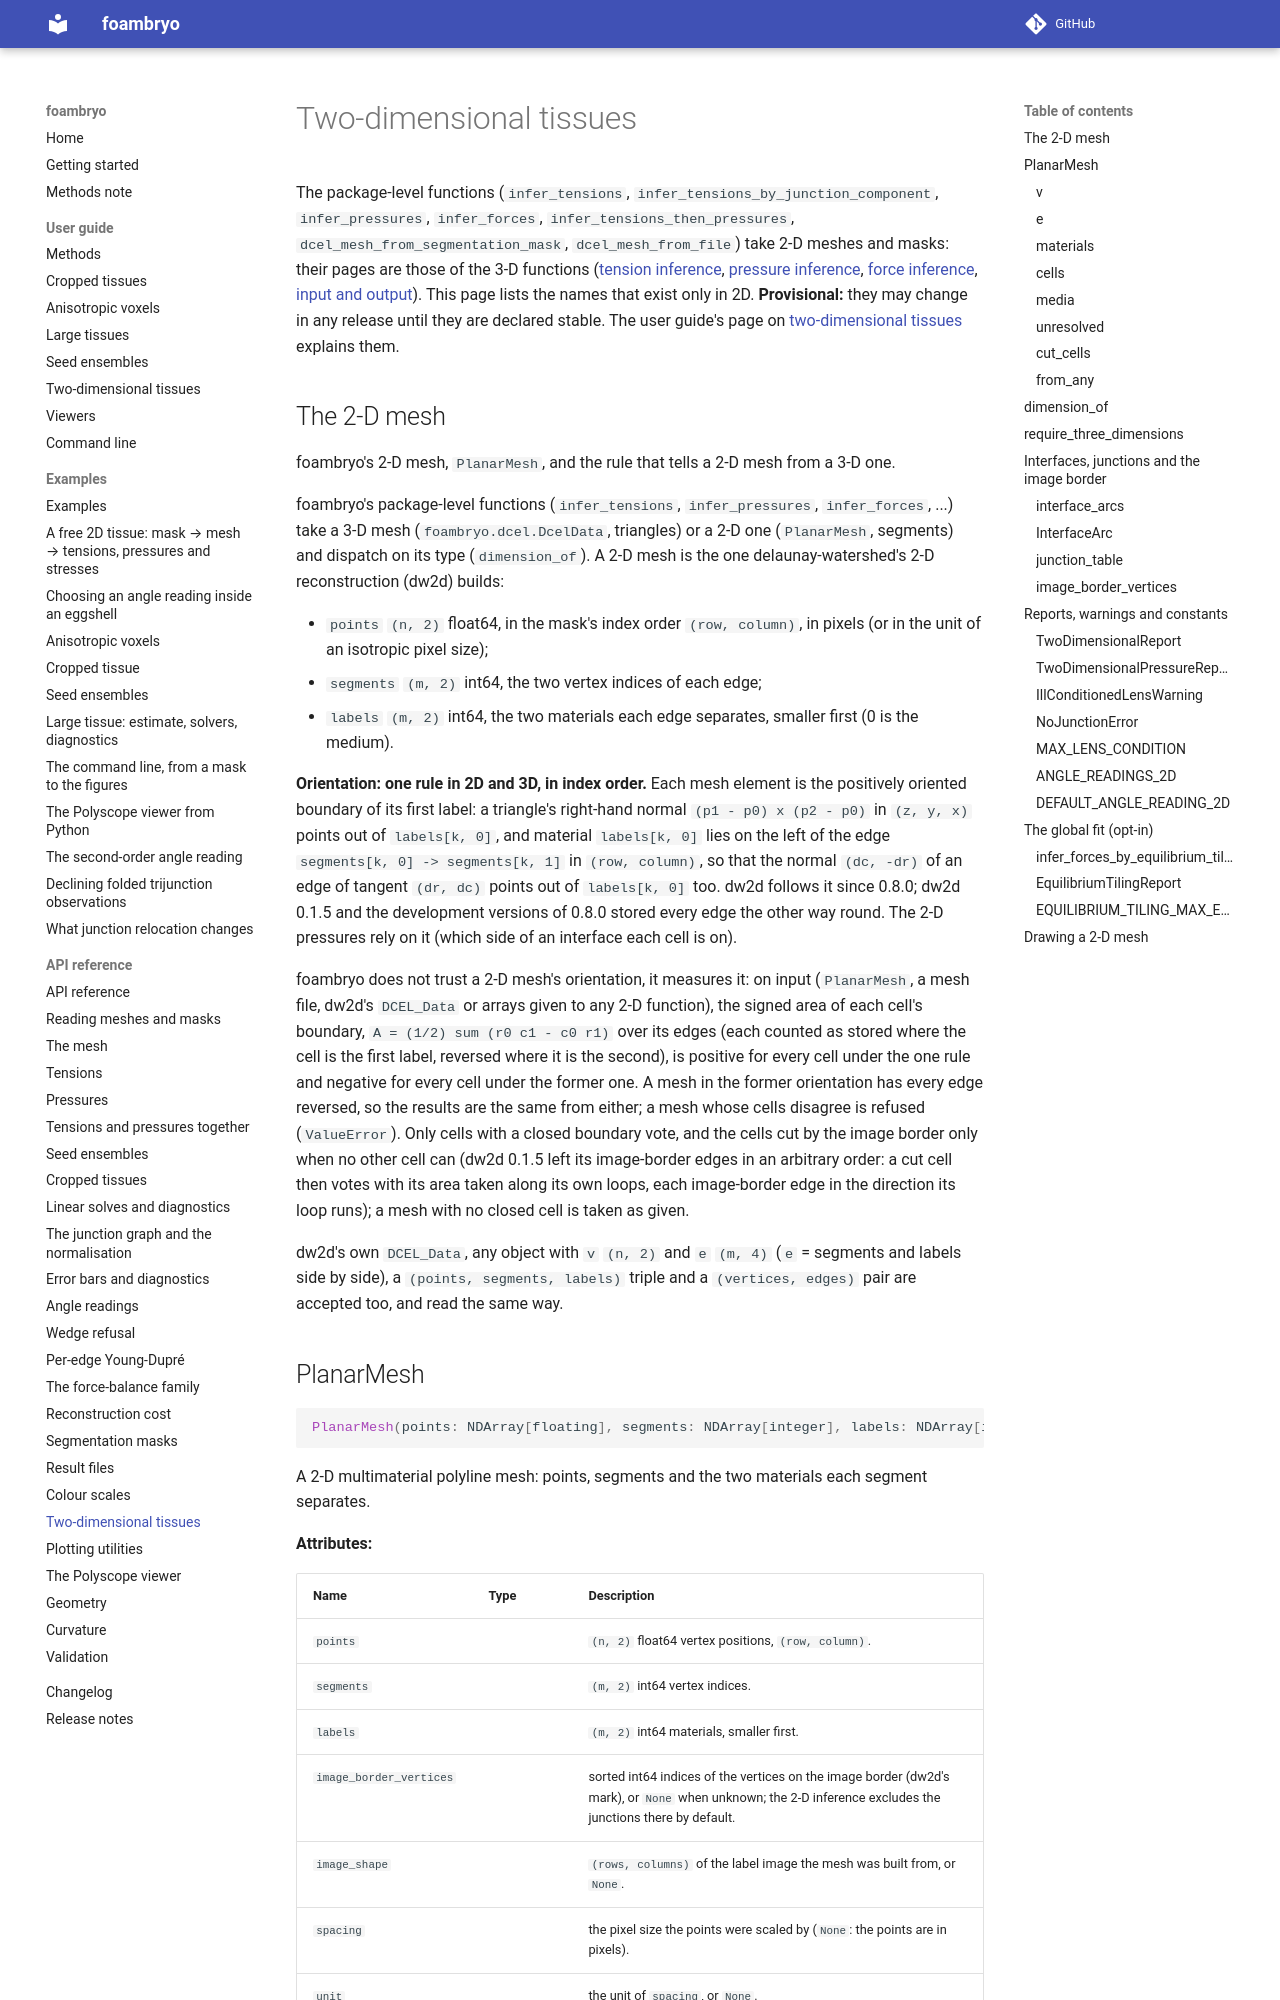

repository: VirtualEmbryo/foambryo · page: api/two-dimensional/index.html · generator: mkdocs

# Two-dimensional tissues

The package-level functions (`infer_tensions`, `infer_tensions_by_junction_component`, `infer_pressures`, `infer_forces`, `infer_tensions_then_pressures`, `dcel_mesh_from_segmentation_mask`, `dcel_mesh_from_file`) take 2-D meshes and masks: their pages are those of th
